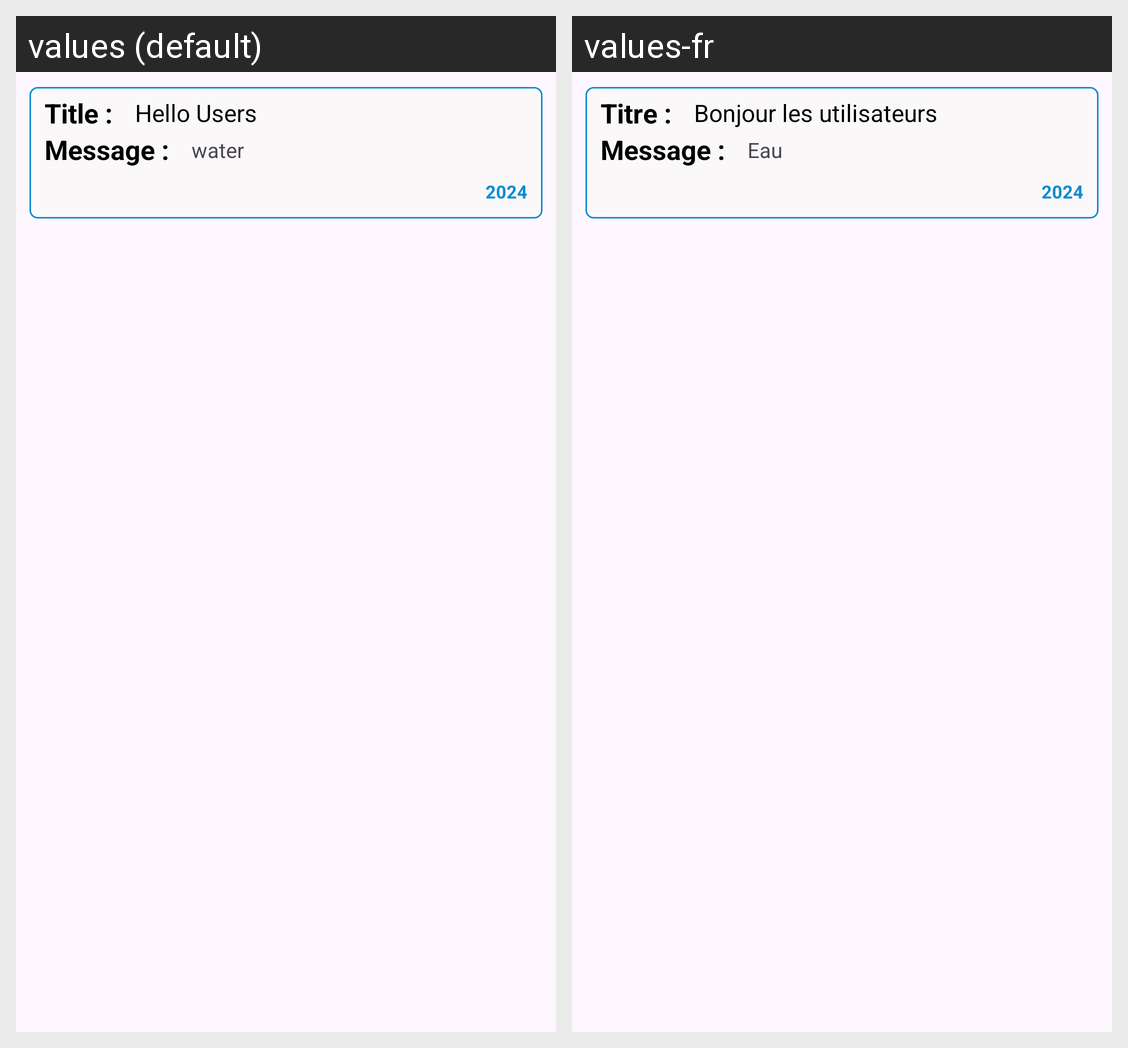

For this localized Android screen grid, give each drawn string resource with its value in every locale shown.
Android screen res/layout/announcement_adapter.xml rendered under 2 locales, left to right: values (default), values-fr. Device: Nexus 5 (rendered at 1080×1920; each locale shown at half size, 540×960, under a caption strip naming it); theme Theme.WaterApp.
Strings drawn on this screen, with the default value and each locale's value (text and hints the layout hard-codes, and strings that could not be matched under every locale, appear in the picture but are not listed):

title
  values: Title :
  values-fr: Titre :

hello_users
  values: Hello Users
  values-fr: Bonjour les utilisateurs

message
  values: Message :
  values-fr: Message :

electricity_will_cut_from_10_am_to_11_am_today
  values: water
  values-fr: Eau

_2024
  values: 2024
  values-fr: 2024
